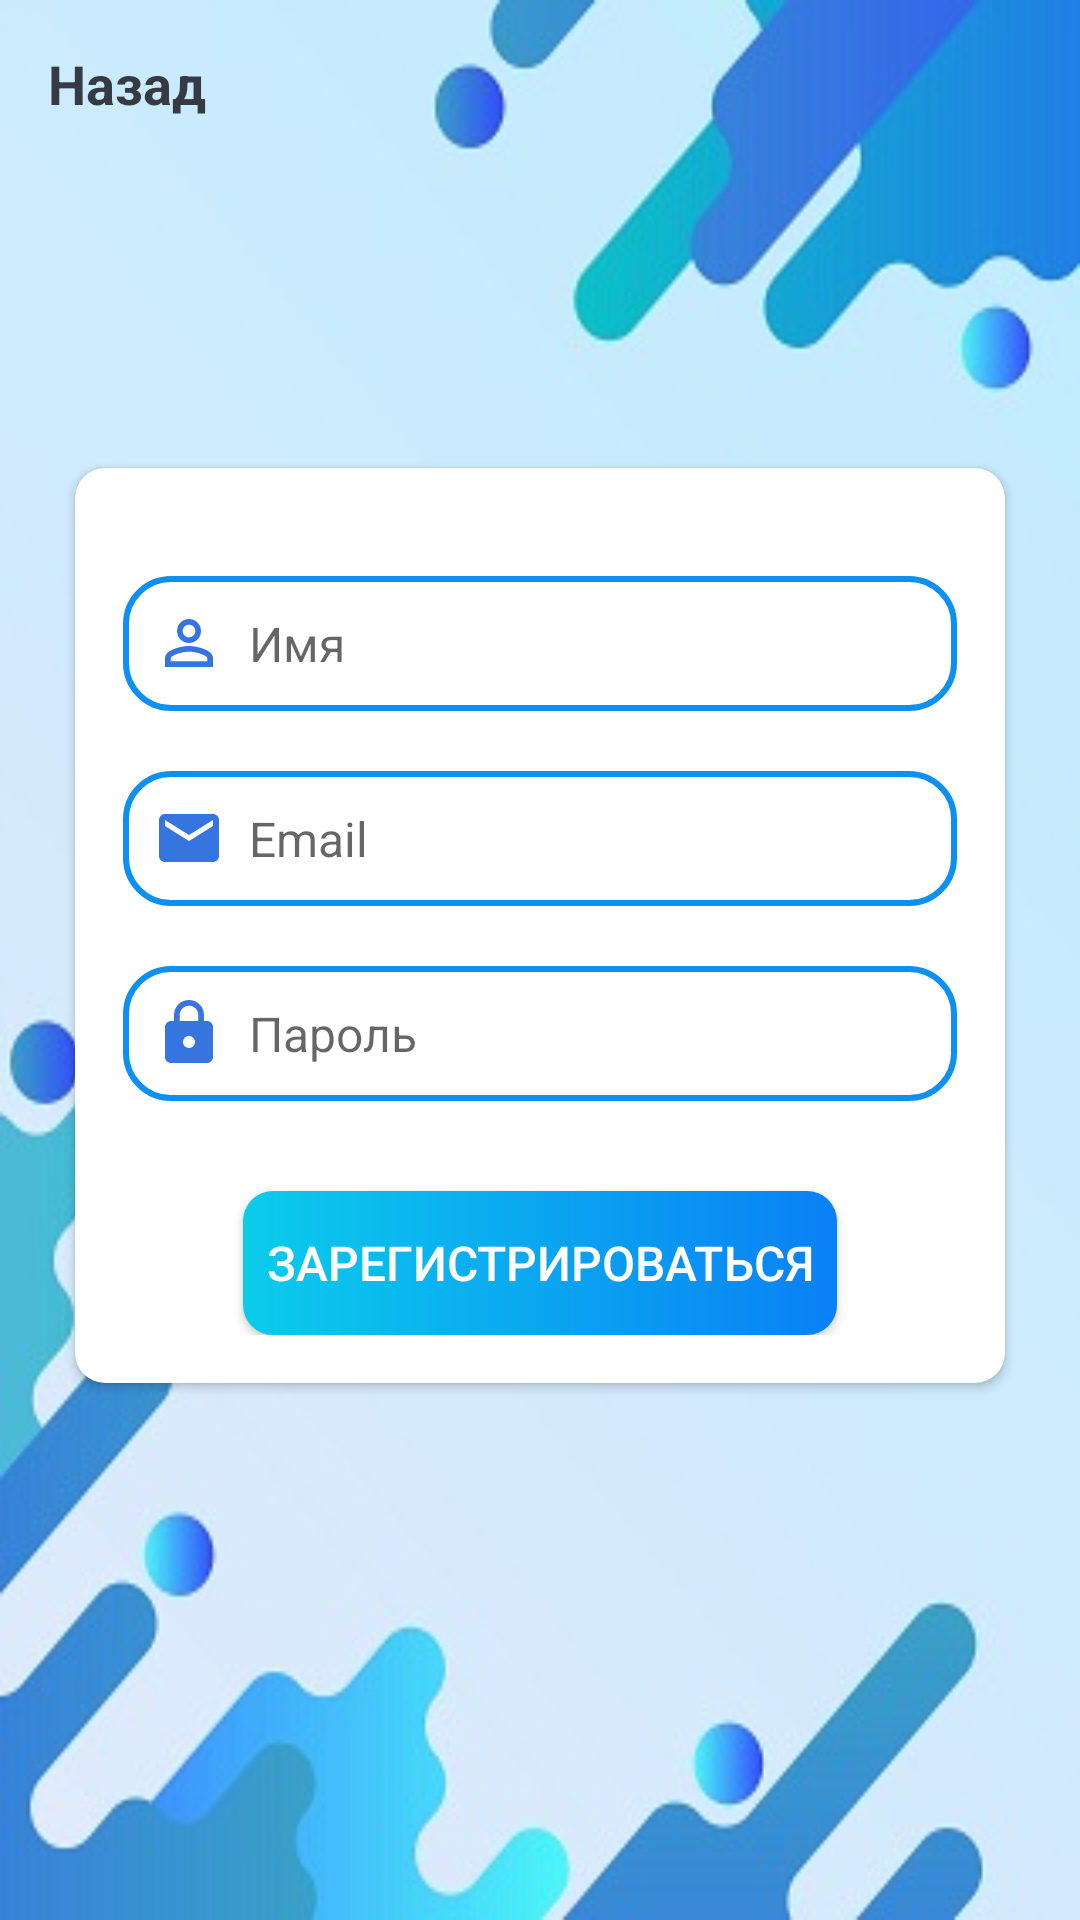

Layout XML and referenced resources for this Android screen:
<!-- AndroidManifest.xml: activity theme AppTheme.NoActionBar -->
<!-- res/layout/activity_sign_up.xml -->
<?xml version="1.0" encoding="utf-8"?>
<LinearLayout xmlns:android="http://schemas.android.com/apk/res/android"
    xmlns:app="http://schemas.android.com/apk/res-auto"
    xmlns:tools="http://schemas.android.com/tools"
    android:layout_width="match_parent"
    android:layout_height="match_parent"
    android:background="@drawable/ic_intro_background"
    android:orientation="vertical"
    tools:context=".activities.SignUpActivity">

    <androidx.appcompat.widget.Toolbar
        android:id="@+id/toolbar_sign_up"
        android:layout_width="match_parent"
        android:layout_height="wrap_content">

        <TextView
            android:id="@+id/tv_title"
            android:layout_width="match_parent"
            android:layout_height="match_parent"
            android:gravity="center_vertical"
            android:text="@string/back_text"
            android:textColor="@color/primary_text_color"
            android:textSize="@dimen/toolbar_title_test_size"
            android:textStyle="bold" />

    </androidx.appcompat.widget.Toolbar>

    <LinearLayout
        android:layout_width="match_parent"
        android:layout_height="match_parent"
        android:layout_gravity="center"
        android:layout_marginTop="@dimen/authentication_screen_content_marginTop"
        android:orientation="vertical">


        <androidx.cardview.widget.CardView
            android:layout_width="match_parent"
            android:layout_height="wrap_content"
            android:layout_marginStart="@dimen/authentication_screen_marginStartEnd"
            android:layout_marginTop="@dimen/authentication_screen_card_view_marginTop"
            android:layout_marginEnd="@dimen/authentication_screen_marginStartEnd"
            android:elevation="@dimen/card_view_elevation"
            app:cardCornerRadius="@dimen/card_view_corner_radius">

            <LinearLayout
                android:layout_width="match_parent"
                android:layout_height="wrap_content"
                android:orientation="vertical"
                android:padding="@dimen/card_view_layout_content_padding">


                <EditText
                    android:id="@+id/et_name"
                    android:layout_width="match_parent"
                    android:layout_height="45dp"
                    android:hint="@string/name"
                    android:background="@drawable/sign_up_edit_text"
                    android:drawableLeft="@drawable/baseline_person_outline_24"
                    android:inputType="textEmailAddress"
                    android:padding="10dp"
                    android:layout_marginTop="20dp"

                    android:drawablePadding="8dp"
                    android:textSize="@dimen/et_text_size"/>


                <EditText
                    android:id="@+id/et_email"
                    android:layout_width="match_parent"
                    android:layout_height="45dp"
                    android:hint="@string/email"
                    android:padding="10dp"
                    android:layout_gravity="center_vertical"
                    android:inputType="textEmailAddress"
                    android:background="@drawable/sign_up_edit_text"
                    android:drawableLeft="@drawable/baseline_email_24"
                    android:drawablePadding="8dp"
                    android:layout_marginTop="20dp"
                    android:textSize="@dimen/et_text_size"/>

                <EditText
                    android:id="@+id/et_password"
                    android:layout_gravity="center_vertical"
                    android:layout_width="match_parent"
                    android:layout_height="45dp"
                    android:layout_marginTop="20dp"
                    android:padding="10dp"
                    android:drawableLeft="@drawable/baseline_lock_24"
                    android:hint="@string/password"
                    android:background="@drawable/sign_up_edit_text"
                    android:inputType="textPassword"
                    android:drawablePadding="8dp"
                    android:textSize="16sp"/>


                <Button
                    android:id="@+id/btn_sign_up"
                    android:layout_width="match_parent"
                    android:layout_height="wrap_content"
                    android:layout_gravity="center"
                    android:layout_marginStart="@dimen/btn_sign_up_marginStartEnd"
                    android:layout_marginTop="@dimen/sign_up_screen_btn_marginTop"
                    android:layout_marginEnd="@dimen/btn_sign_up_marginStartEnd"
                    android:background="@drawable/shape_button_rounded"
                    android:gravity="center"
                    android:paddingTop="@dimen/btn_paddingTopBottom"
                    android:paddingBottom="@dimen/btn_paddingTopBottom"
                    android:text="@string/to_sign_up"
                    android:textColor="@color/white"
                    android:textSize="@dimen/btn_text_size"/>


            </LinearLayout>

        </androidx.cardview.widget.CardView>

    </LinearLayout>

</LinearLayout>
<!-- resources referenced by this layout -->
<resources>
  <color name="primary_text_color">#363A43</color>
  <color name="white">#FFFFFFFF</color>
  <dimen name="authentication_screen_card_view_marginTop">60dp</dimen>
  <dimen name="authentication_screen_content_marginTop">40dp</dimen>
  <dimen name="authentication_screen_marginStartEnd">25dp</dimen>
  <dimen name="btn_paddingTopBottom"> 8dp </dimen>
  <dimen name="btn_sign_up_marginStartEnd"> 40dp </dimen>
  <dimen name="btn_text_size"> 16sp </dimen>
  <dimen name="card_view_corner_radius">10dp</dimen>
  <dimen name="card_view_elevation">10dp</dimen>
  <dimen name="card_view_layout_content_padding">16dp</dimen>
  <dimen name="et_text_size">16sp</dimen>
  <dimen name="sign_up_screen_btn_marginTop">30dp</dimen>
  <dimen name="toolbar_title_test_size">18sp</dimen>
  <!-- drawable baseline_email_24 (drawable) -->
  <vector android:height="24dp" android:tint="#3675E0"
      android:viewportHeight="24" android:viewportWidth="24"
      android:width="24dp" xmlns:android="http://schemas.android.com/apk/res/android">
      <path android:fillColor="@android:color/white" android:pathData="M20,4L4,4c-1.1,0 -1.99,0.9 -1.99,2L2,18c0,1.1 0.9,2 2,2h16c1.1,0 2,-0.9 2,-2L22,6c0,-1.1 -0.9,-2 -2,-2zM20,8l-8,5 -8,-5L4,6l8,5 8,-5v2z"/>
  </vector>
  <!-- drawable baseline_lock_24 (drawable) -->
  <vector android:height="24dp" android:tint="#3675E0"
      android:viewportHeight="24" android:viewportWidth="24"
      android:width="24dp" xmlns:android="http://schemas.android.com/apk/res/android">
      <path android:fillColor="@android:color/white" android:pathData="M18,8h-1L17,6c0,-2.76 -2.24,-5 -5,-5S7,3.24 7,6v2L6,8c-1.1,0 -2,0.9 -2,2v10c0,1.1 0.9,2 2,2h12c1.1,0 2,-0.9 2,-2L20,10c0,-1.1 -0.9,-2 -2,-2zM12,17c-1.1,0 -2,-0.9 -2,-2s0.9,-2 2,-2 2,0.9 2,2 -0.9,2 -2,2zM15.1,8L8.9,8L8.9,6c0,-1.71 1.39,-3.1 3.1,-3.1 1.71,0 3.1,1.39 3.1,3.1v2z"/>
  </vector>
  <!-- drawable baseline_person_outline_24 (drawable) -->
  <vector android:height="24dp" android:tint="#3675E0"
      android:viewportHeight="24" android:viewportWidth="24"
      android:width="24dp" xmlns:android="http://schemas.android.com/apk/res/android">
      <path android:fillColor="@android:color/white" android:pathData="M12,5.9c1.16,0 2.1,0.94 2.1,2.1s-0.94,2.1 -2.1,2.1S9.9,9.16 9.9,8s0.94,-2.1 2.1,-2.1m0,9c2.97,0 6.1,1.46 6.1,2.1v1.1L5.9,18.1L5.9,17c0,-0.64 3.13,-2.1 6.1,-2.1M12,4C9.79,4 8,5.79 8,8s1.79,4 4,4 4,-1.79 4,-4 -1.79,-4 -4,-4zM12,13c-2.67,0 -8,1.34 -8,4v3h16v-3c0,-2.66 -5.33,-4 -8,-4z"/>
  </vector>
  <!-- drawable ic_intro_background: png bitmap (drawable, 40400 bytes) -->
  <!-- drawable shape_button_rounded (drawable) -->
  <?xml version="1.0" encoding="utf-8"?>
  <shape xmlns:android="http://schemas.android.com/apk/res/android"
      android:shape="rectangle">
  
      <gradient
          android:angle="360"
          android:endColor="#0A80F5"
          android:startColor="#0BCCEB"
          android:type="linear"
  >
      </gradient>
  
      <corners android:radius="10dp"> </corners>
  
  </shape>
  <!-- drawable sign_up_edit_text (drawable) -->
  <?xml version="1.0" encoding="utf-8"?>
  <shape xmlns:android="http://schemas.android.com/apk/res/android"
      android:shape="rectangle">
  
      <stroke
          android:width="2dp"
          android:color="@color/colorAccent"/>
  
      <corners
          android:radius="15dp"/>
  
  </shape>
  <string name="back_text">Назад</string>
  <string name="email">Email</string>
  <string name="name">Имя</string>
  <string name="password">Пароль</string>
  <string name="to_sign_up">Зарегистрироваться</string>
  <style name="AppTheme.NoActionBar">
          <item name="windowActionBar">false</item>
          <item name="windowNoTitle">true</item>
      </style>
  <color name="colorAccent">#0C90F1</color>
</resources>
